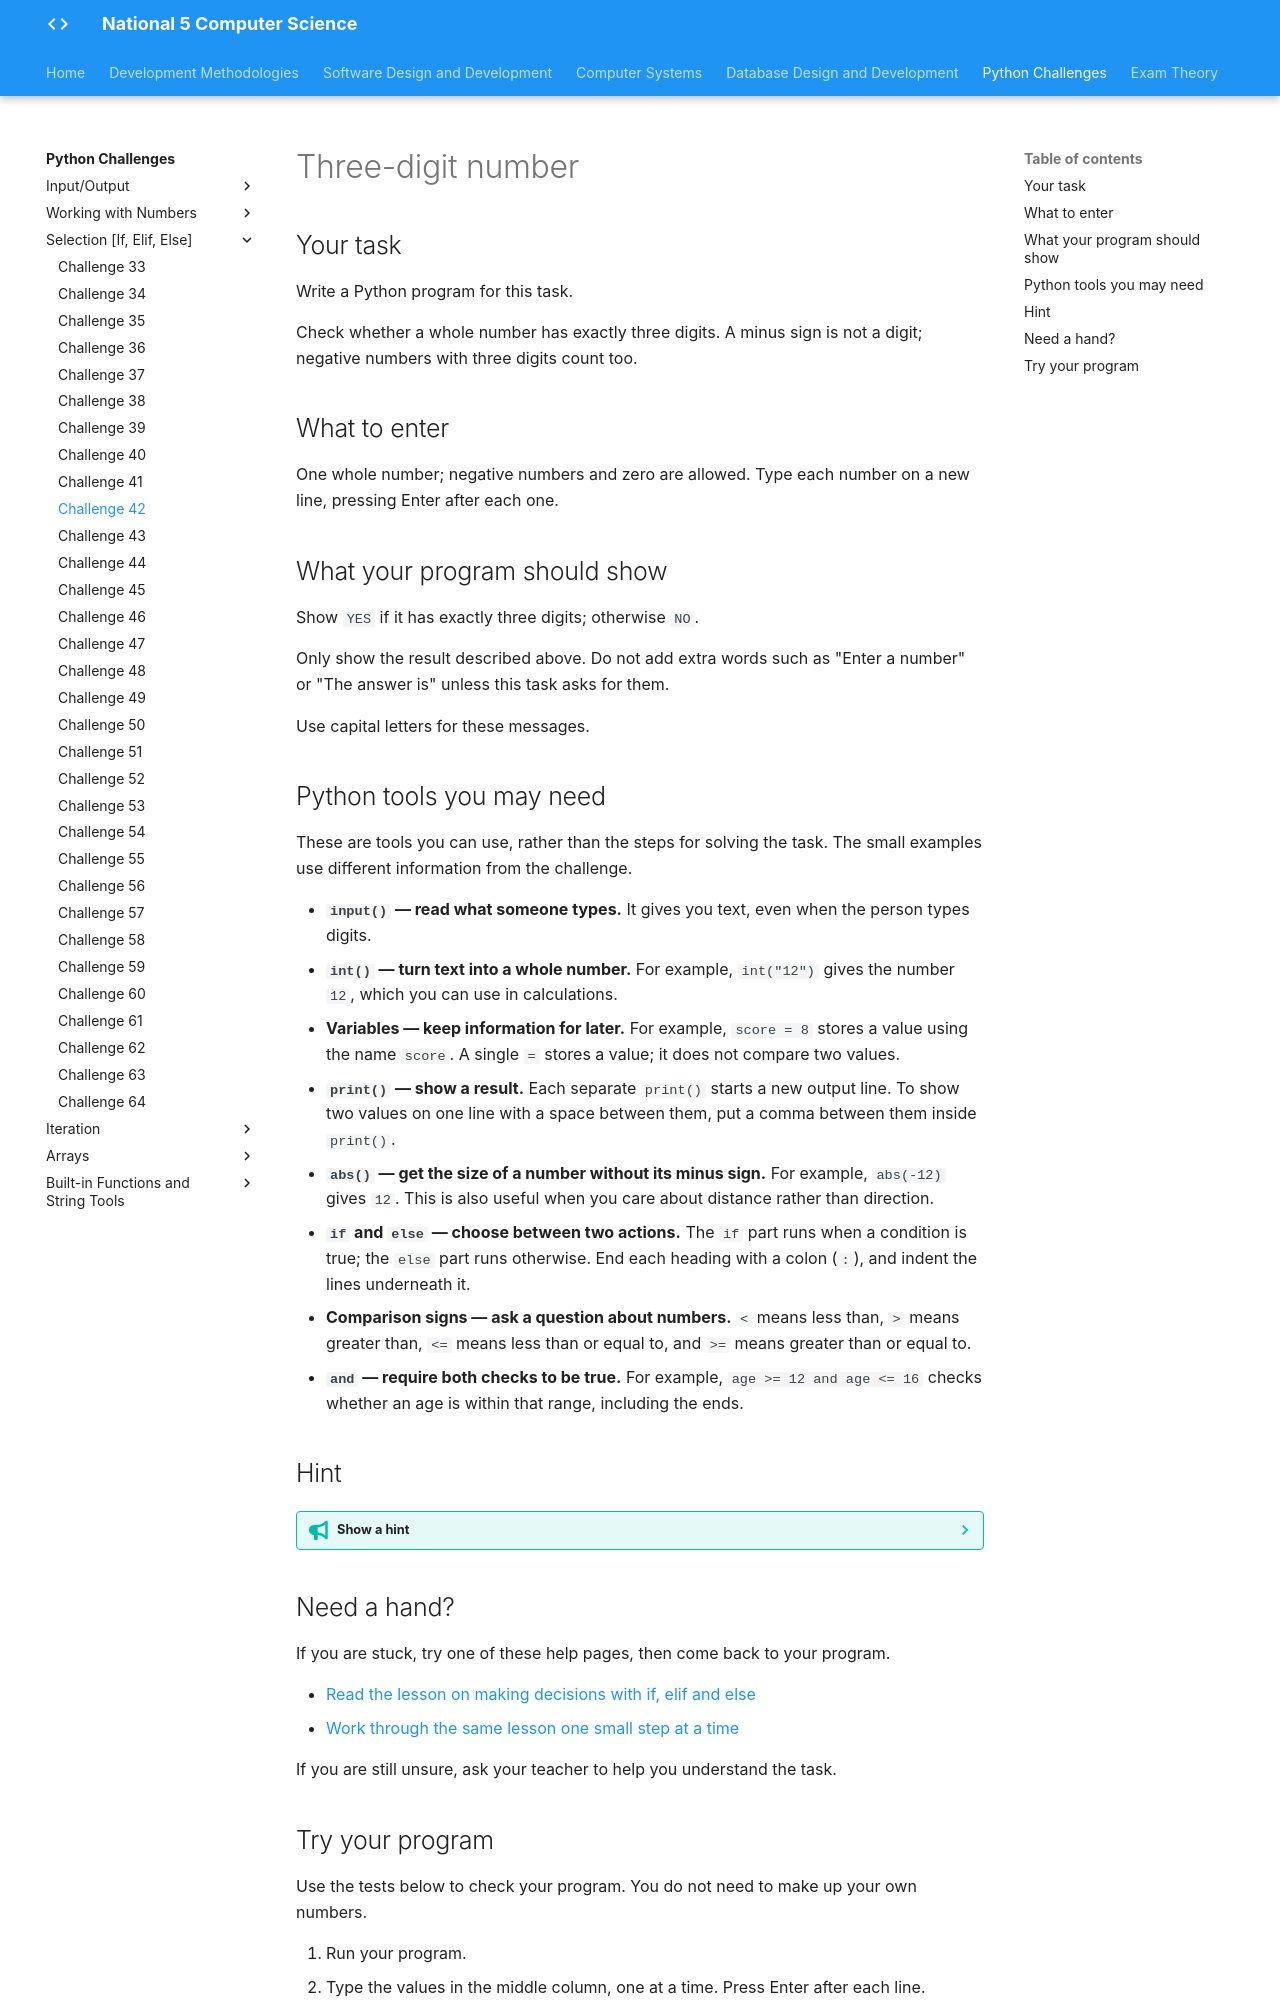

repository: Mr-Wood-CS/LN-National-5 · page: python-challenges/tasks/Challenge 42/index.html · generator: mkdocs

# Three-digit number

## Your task

Write a Python program for this task.

Check whether a whole number has exactly three digits. A minus sign is not a digit; negative numbers with three digits count too.

## What to enter

One whole number; negative numbers and zero are allowed. Type each number on a new line, pressing Enter after each one.

## What your program should show

Show `YES` if it has exactly three digits; otherwise `NO`.

Only show the result described above. Do not add extra words such as "Enter a number" or "The answer is" unless this task asks for them.

Use capital letters for these messages.

## Python tools you may need

These are tools you can use, rather than the steps for solving the task. The small examples use different information from the challenge.

- **`input()` — read what someone types.** It gives you text, even when the person types digits.
- **`int()` — turn text into a whole number.** For example, `int("12")` gives the number `12`, which you can use in calculations.
- **Variables — keep information for later.** For example, `score = 8` stores a value using the name `score`. A single `=` stores a value; it does not compare two values.
- **`print()` — show a result.** Each separate `print()` starts a new output line. To show two values on one line with a space between them, put a comma between them inside `print()`.
- **`abs()` — get the size of a number without its minus sign.** For example, `abs(-12)` gives `12`. This is also useful when you care about distance rather than direction.
- **`if` and `else` — choose between two actions.** The `if` part runs when a condition is true; the `else` part runs otherwise. End each heading with a colon (`:`), and indent the lines underneath it.
- **Comparison signs — ask a question about numbers.** `<` means less than, `>` means greater than, `<=` means less than or equal to, and `>=` means greater than or equal to.
- **`and` — require both checks to be true.** For example, `age >= 12 and age <= 16` checks whether an age is within that range, including the ends.

## Hint

??? tip "Show a hint"

    Think about the first and last positive numbers with three digits. Then consider the same number of digits with a minus sign in front. The minus sign does not count as a digit.

## Need a hand?

If you are stuck, try one of these help pages, then come back to your program.

- [Read the lesson on making decisions with if, elif and else](https://snakify.org/lessons/if_then_else_conditions/)
- [Work through the same lesson one small step at a time](https://snakify.org/lessons/if_then_else_conditions/steps/1/)

If you are still unsure, ask your teacher to help you understand the task.
